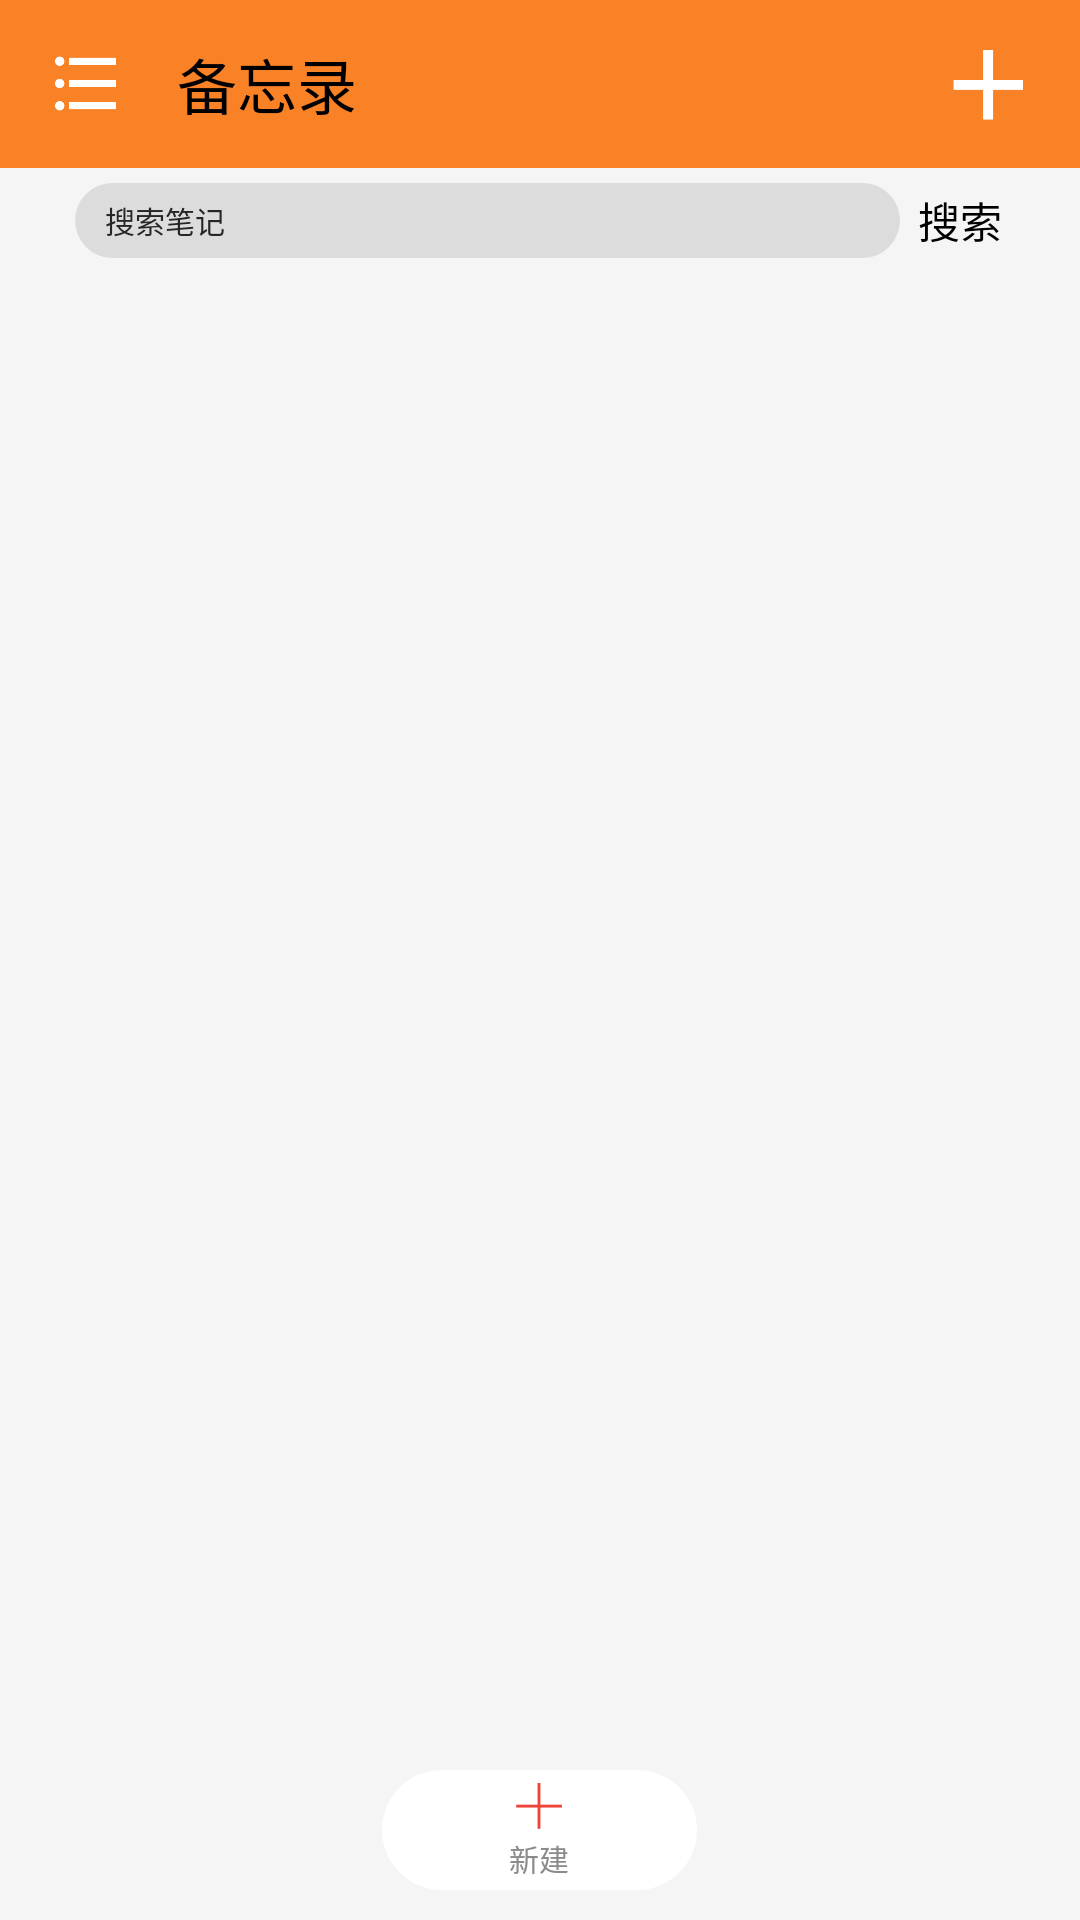

Here is an Android app screen rendered from its layout file. Give the layout XML and the strings, colors and styles it references.
<!-- AndroidManifest.xml: application theme AppTheme -->
<!-- res/layout/activity_main2.xml -->
<?xml version="1.0" encoding="utf-8"?>
<LinearLayout xmlns:android="http://schemas.android.com/apk/res/android"
    xmlns:tools="http://schemas.android.com/tools"
    xmlns:app="http://schemas.android.com/apk/res-auto"
    android:orientation="vertical"
    android:layout_width="match_parent"
    android:layout_height="match_parent">
    <android.support.v7.widget.Toolbar
        android:layout_width="match_parent"
        android:layout_height="?attr/actionBarSize"
        android:background="#f98126"
        android:id="@+id/toolbar1">
        <ImageButton
            android:layout_width="25dp"
            android:layout_height="25dp"
            android:layout_gravity="left"
            android:layout_marginRight="18dp"
            android:background="@drawable/wuxupailie"/>
        <TextView
            android:id="@+id/text"
            android:layout_width="wrap_content"
            android:layout_height="wrap_content"
            android:text="@string/beiwanglu"
            android:textSize="20sp"
            android:textColor="#000"/>
        <ImageButton
            android:layout_width="25dp"
            android:layout_height="25dp"
            android:id="@+id/tianjia"
            android:layout_gravity="right"
            android:layout_marginRight="18dp"
            android:background="@drawable/baisejiahao"/>
    </android.support.v7.widget.Toolbar>

    <android.support.v4.widget.DrawerLayout
        android:id="@+id/drawer_layout"
        android:layout_width="match_parent"
        android:layout_height="match_parent"
        android:background="#f5f5f5"
        tools:openDrawer="start">
        
        <RelativeLayout
            android:layout_width="wrap_content"
            android:layout_height="wrap_content">
            <include layout="@layout/framgnet_main" />
        </RelativeLayout>
        
        <RelativeLayout
            android:layout_width="wrap_content"
            android:layout_height="wrap_content"
            android:gravity="bottom"
            >
            <include layout="@layout/fragment_btn" />
        </RelativeLayout>
        <android.support.design.widget.NavigationView
            android:id="@+id/nav_view"
            android:layout_width="wrap_content"
            android:layout_height="match_parent"
            android:layout_gravity="start"
            android:fitsSystemWindows="true"
            android:background="#ececec"
            app:headerLayout="@layout/header_navi"
            app:menu="@menu/menu"/>
    </android.support.v4.widget.DrawerLayout>

</LinearLayout>
<!-- res/layout/framgnet_main.xml (included above) -->
<?xml version="1.0" encoding="utf-8"?>
<RelativeLayout
    xmlns:android="http://schemas.android.com/apk/res/android"
    android:layout_width="match_parent"
    android:layout_height="match_parent"
    android:background="#f5f5f5">
    <RelativeLayout
        android:id="@+id/relat1"
        android:layout_width="match_parent"
        android:layout_height="match_parent"
        android:paddingTop="5dp"
        android:layout_below="@id/toolbar1"
        android:paddingRight="25dp"
        android:paddingLeft="25dp">
            <EditText
                android:id="@+id/et_search"
                android:layout_width="275dp"
                android:layout_height="25dp"
                android:background="@drawable/etshape"
                android:hint="搜索笔记"
                android:textColorHint="#262626"
                android:textColor="#262626"
                android:paddingLeft="10dp"
                android:textSize="10sp"
                />
            <Button
                android:id="@+id/btn_search"
                android:layout_width="80dp"
                android:layout_height="25dp"
                android:text="搜索"
                android:textColor="#000"
                android:background="@null"
                android:layout_marginLeft="5dp"
                android:layout_toRightOf="@id/et_search" />

        <ListView
            android:id="@+id/list"
            android:layout_marginTop="12dp"
            android:layout_below="@id/et_search"
            android:layout_width="match_parent"
            android:layout_height="match_parent"
            android:background="#f5f5f5"
            >
        </ListView>
    </RelativeLayout>

</RelativeLayout>
<!-- res/layout/fragment_btn.xml (included above) -->
<?xml version="1.0" encoding="utf-8"?>
<RelativeLayout xmlns:android="http://schemas.android.com/apk/res/android"
    android:layout_width="match_parent"
    android:layout_height="100dp"
    android:layout_below="@id/relat1"
    android:gravity="center_horizontal|bottom"
    android:layout_marginBottom="10dp"
    android:layout_marginTop="5dp"

    >
    
    <LinearLayout
        android:id="@+id/add_btn"
        android:layout_width="105dp"
        android:layout_height="40dp"
        android:background="@drawable/buttonshape"
        android:orientation="vertical"

        android:gravity="center_horizontal">
        
        <ImageView
            android:layout_width="20dp"
            android:layout_height="20dp"
            android:src="@drawable/jia"
            android:layout_marginTop="2dp"/>
        <TextView
            android:layout_width="wrap_content"
            android:layout_height="wrap_content"
            android:textColor="#8c8a8a"
            android:text="新建"
            android:textSize="10dp"
            android:layout_marginBottom="2dp"/>
    </LinearLayout>
</RelativeLayout>
<!-- res/layout/header_navi.xml (included above) -->
<?xml version="1.0" encoding="utf-8"?>
<LinearLayout xmlns:android="http://schemas.android.com/apk/res/android"
    xmlns:app="http://schemas.android.com/apk/res-auto"
    android:layout_width="match_parent"
    android:layout_height="150dp"
    android:background="#f98126"
    android:gravity="bottom"
    android:orientation="vertical"
    android:paddingBottom="10dp"
    android:paddingLeft="10dp"
    android:paddingRight="10dp"
    android:paddingTop="10dp"
    android:theme="@style/ThemeOverlay.AppCompat.Dark">

    <ImageView
        android:id="@+id/imageView"
        android:layout_width="60dp"
        android:layout_height="60dp"

        android:background="@drawable/shape"

        app:srcCompat="@drawable/rentou"/>

    <TextView
        android:id="@+id/text_loginAccount"
        android:layout_width="match_parent"
        android:layout_height="wrap_content"
        android:paddingTop="10dp"
        android:text="测试账号"
        android:textColor="#000000"
        android:textAppearance="@style/TextAppearance.AppCompat.Body1"/>
</LinearLayout>
<!-- resources referenced by this layout -->
<resources>
  <!-- drawable baisejiahao: png bitmap (drawable, 1296 bytes) -->
  <!-- drawable buttonshape (drawable) -->
  <?xml version="1.0" encoding="utf-8"?>
  <shape xmlns:android="http://schemas.android.com/apk/res/android"
      android:layout_width="match_parent"
      android:layout_height="match_parent">
      <solid android:color="#ffffff" />
      <corners android:radius="105dip" />
  
  </shape>
  <!-- drawable etshape (drawable) -->
  <?xml version="1.0" encoding="utf-8"?>
  <shape xmlns:android="http://schemas.android.com/apk/res/android"
      android:layout_width="match_parent"
      android:layout_height="match_parent">
      <corners android:radius="105dip" />
      <solid android:color="#dcdcdc" />
  </shape>
  <!-- drawable jia: png bitmap (drawable, 1416 bytes) -->
  <!-- drawable rentou: png bitmap (drawable, 7042 bytes) -->
  <!-- drawable shape (drawable) -->
  <?xml version="1.0" encoding="utf-8"?>
  <shape xmlns:android="http://schemas.android.com/apk/res/android"
      android:layout_width="match_parent"
      android:layout_height="match_parent">
      <padding
          android:left="2dp"
          android:top="1dp"
          android:right="2dp"
          android:bottom="10dp" />
  
  
      <solid android:color="#f5bf61" />
      <corners android:radius="100dp" />
  
  </shape>
  <!-- drawable wuxupailie: png bitmap (drawable, 2926 bytes) -->
  <string name="beiwanglu">备忘录</string>
  <style name="AppTheme" parent="AppTheme.Base">
  
      </style>
  <style name="AppTheme.Base" parent="Theme.AppCompat">
          
  
          <item name="windowActionBar">false</item>
          <item name="windowNoTitle">true</item>
  
      </style>
</resources>
